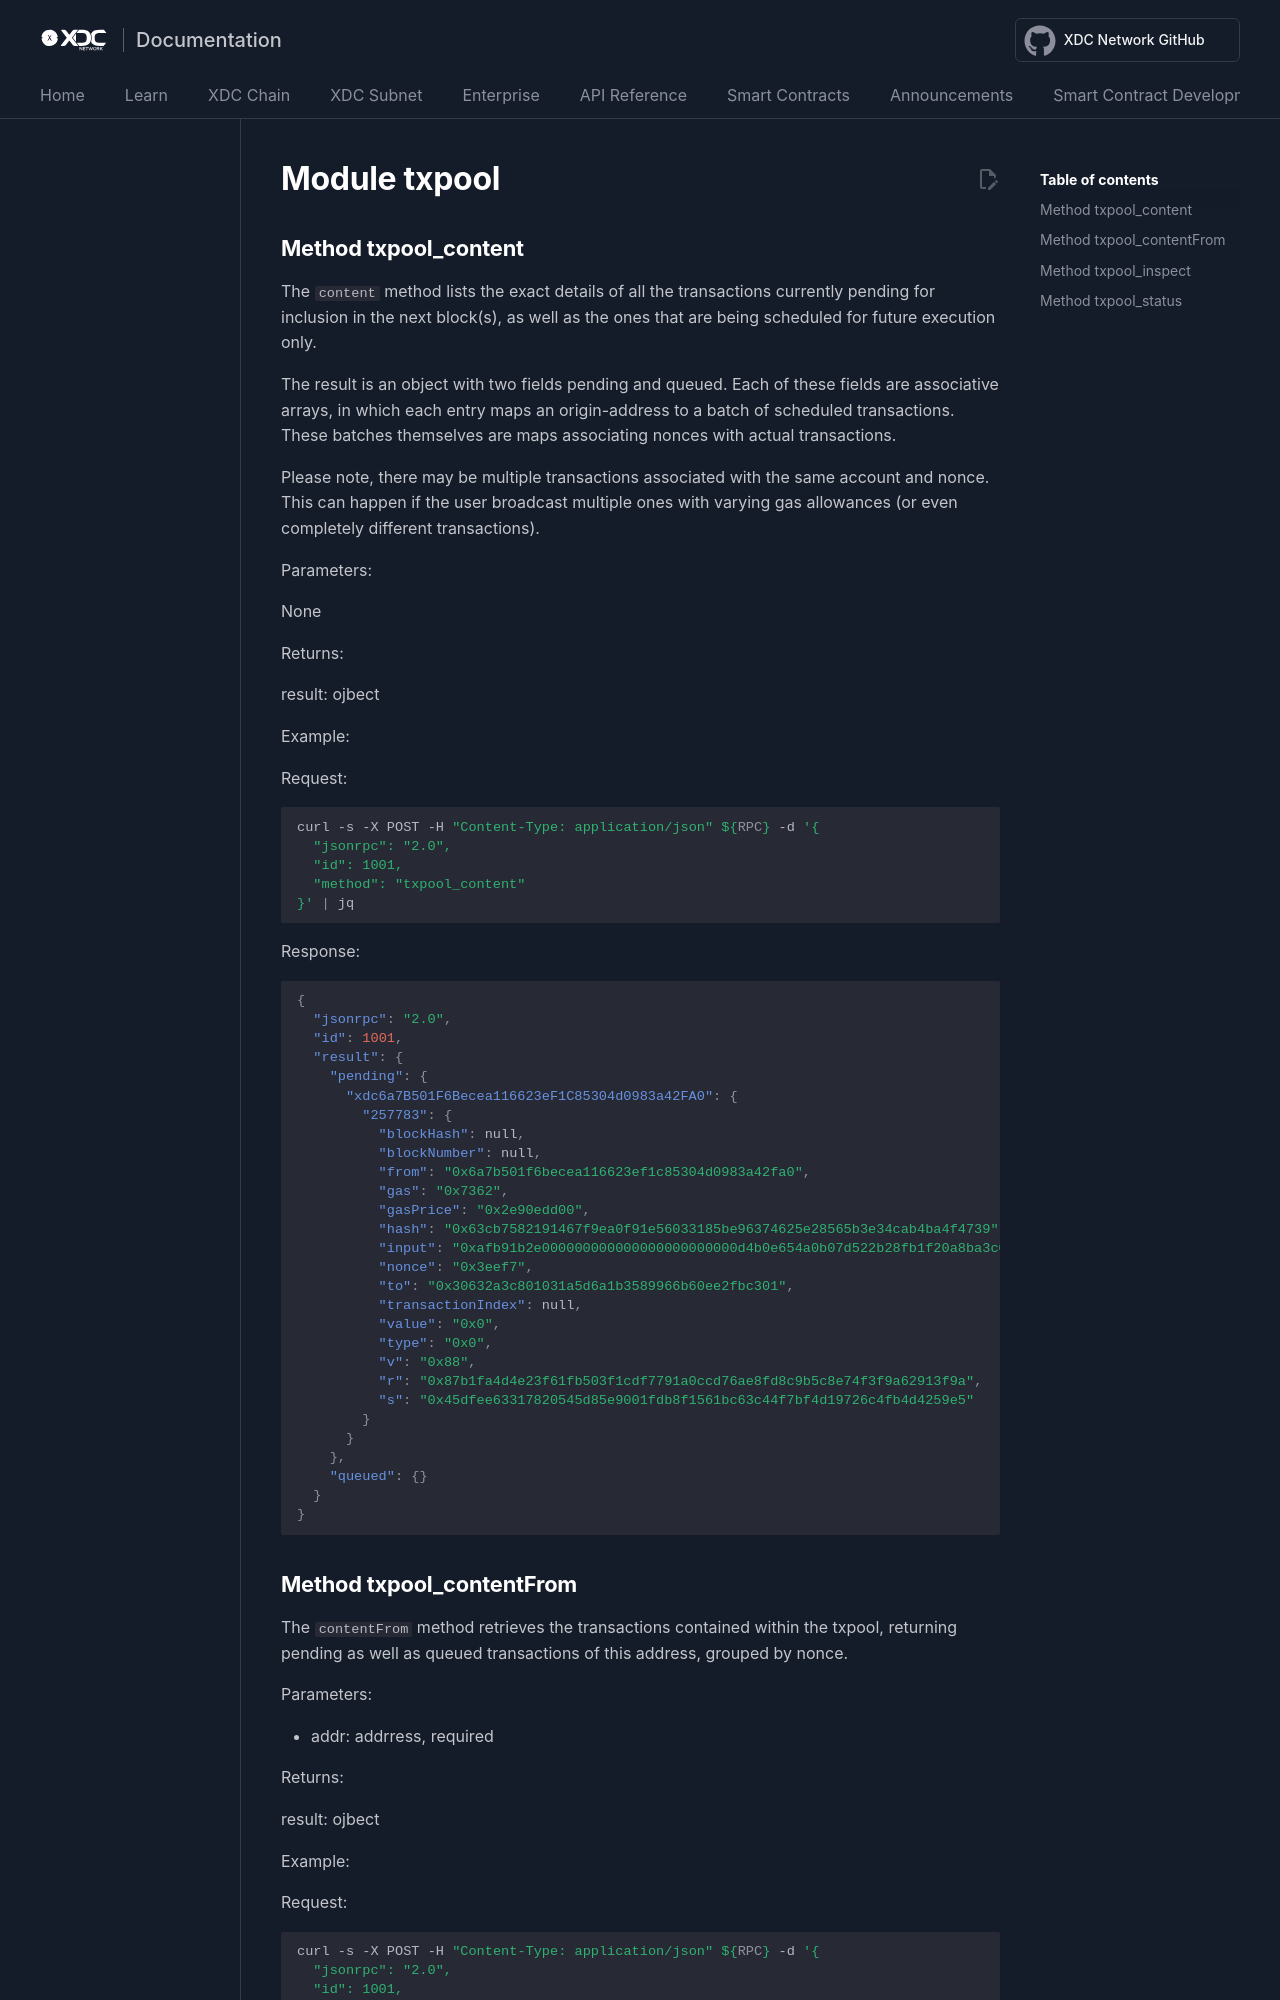

repository: XinFinOrg/Docs · page: XDPoSChain/txpool/txpool/index.html · generator: mkdocs


# Module txpool

## Method txpool_content

The `content` method lists the exact details of all the transactions currently pending for inclusion in the next block(s), as well as the ones that are being scheduled for future execution only.

The result is an object with two fields pending and queued. Each of these fields are associative arrays, in which each entry maps an origin-address to a batch of scheduled transactions. These batches themselves are maps associating nonces with actual transactions.

Please note, there may be multiple transactions associated with the same account and nonce. This can happen if the user broadcast multiple ones with varying gas allowances (or even completely different transactions).

Parameters:

None

Returns:

result: ojbect

Example:

Request:

```shell
curl -s -X POST -H "Content-Type: application/json" ${RPC} -d '{
  "jsonrpc": "2.0",
  "id": 1001,
  "method": "txpool_content"
}' | jq
```

Response:
